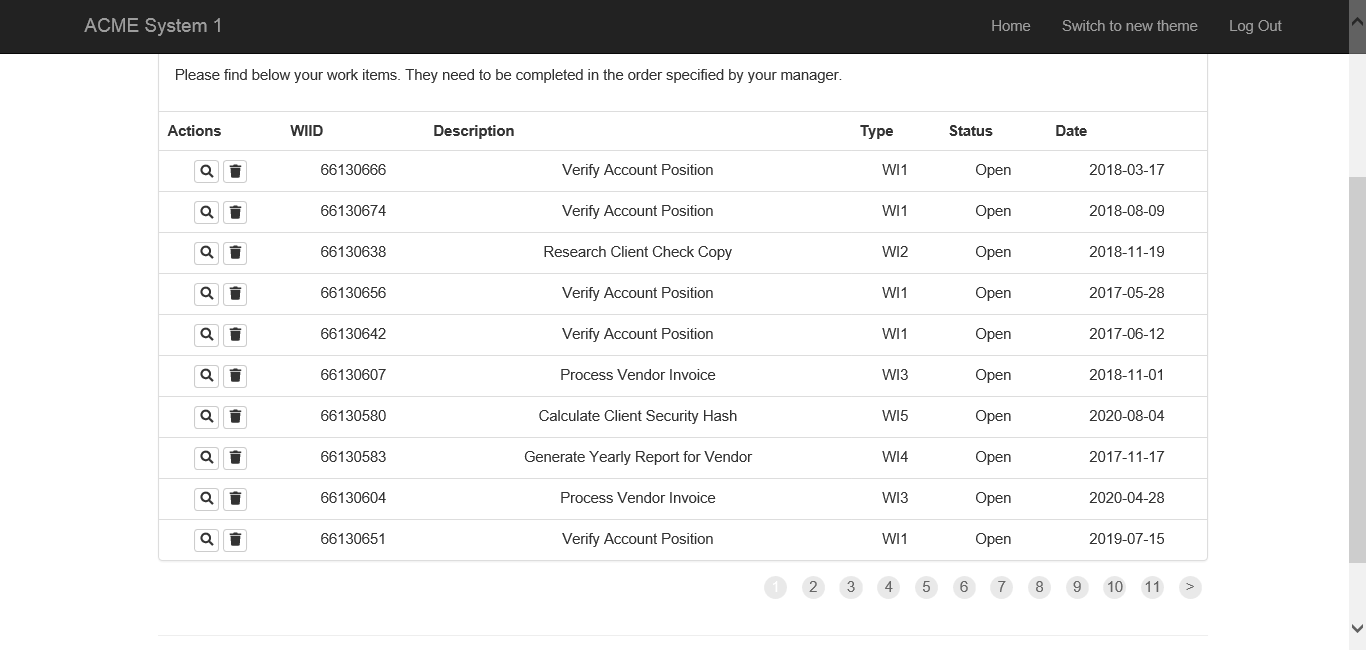
Task: Robotic Enterprise Framework
Workflow: Extract_DataTable

Step 1: Attach Browser 'ACMESyste Page' in window 'ACME System 1 - Work Items'

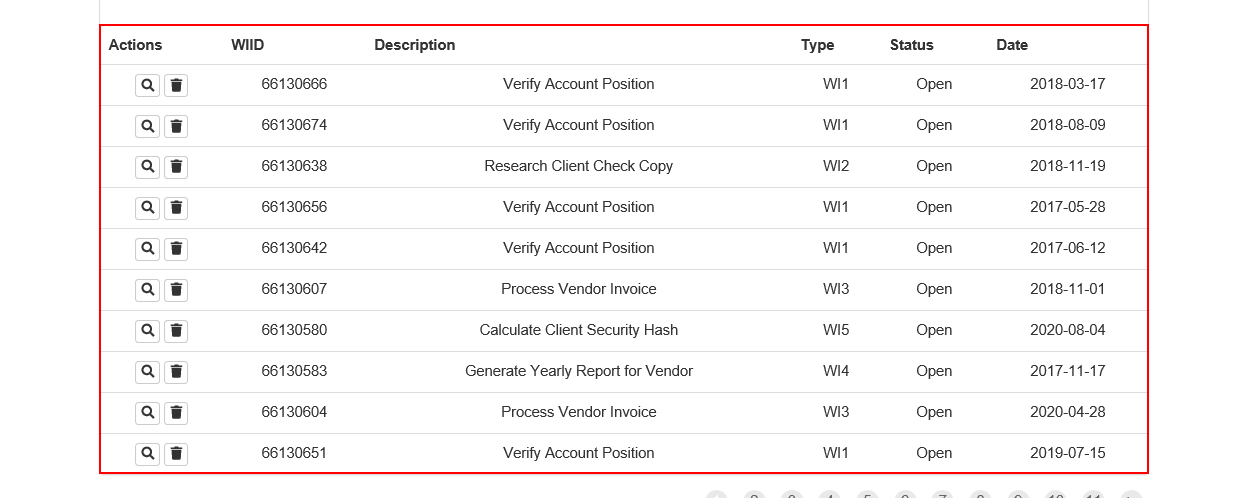
Step 2: get-text from the table